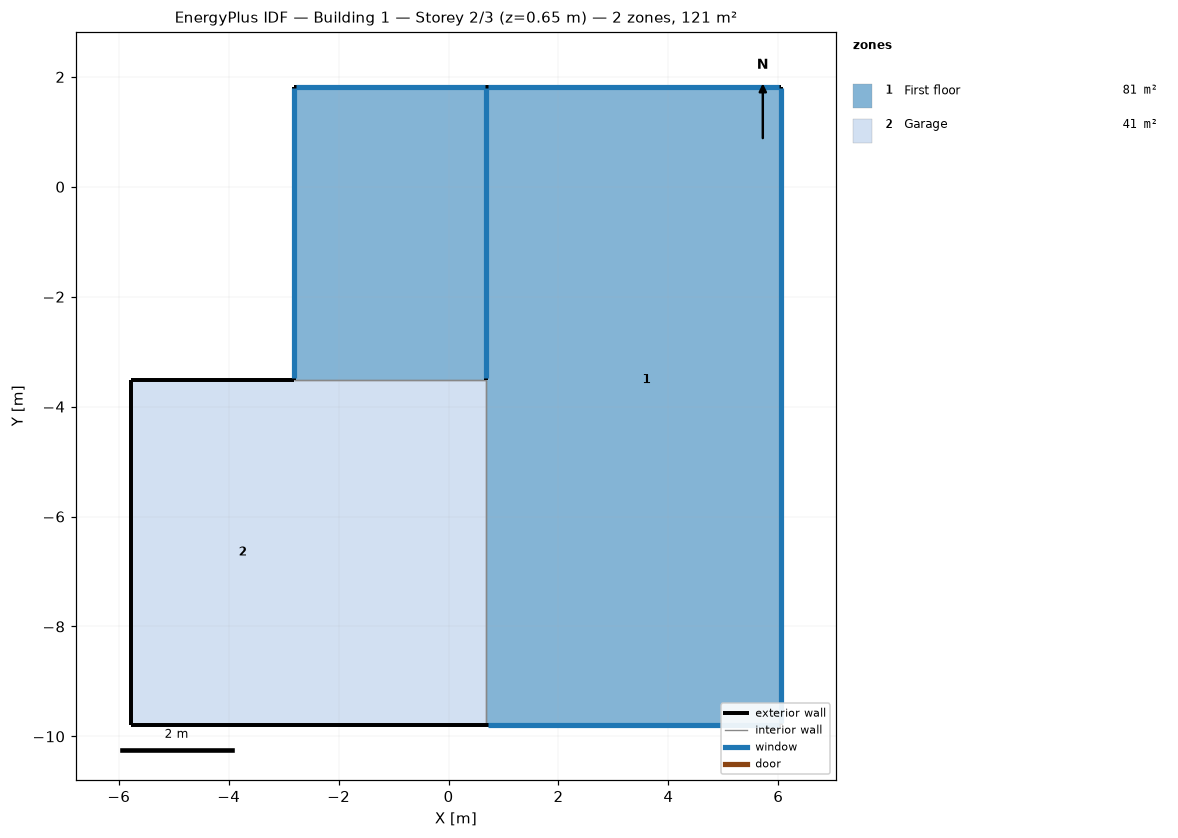
=== STOREY PLAN SPEC (per zone: floor XY polygon, exterior-wall plan segments, windows/doors) ===
zone 1: First floor  (80.8 m²)
  floor: (2.34, -5.52) (2.34, -9.79) (0.68, -9.79) (0.68, -5.52)
  floor: (0.68, 1.82) (0.68, -3.51) (-1.71, -3.51) (-1.71, -2.71) (-2.81, -2.71) (-2.81, 1.82)
  floor: (-1.71, -2.71) (-1.71, -3.51) (-2.81, -3.51) (-2.81, -2.71)
  floor: (6.04, 1.82) (6.04, -9.79) (2.34, -9.79) (2.34, -5.52) (0.68, -5.52) (0.68, 1.82)
  exterior wall: (0.68, 1.82) – (-2.81, 1.82)  [3.5 m]
    window: (0.66, 1.82) – (-2.78, 1.82)  [2.0 m²]
  exterior wall: (0.68, 1.82) – (0.68, -3.51)  [5.3 m]
    window: (0.68, 1.80) – (0.68, -3.49)  [3.1 m²]
  exterior wall: (-2.81, 1.82) – (-2.81, -3.51)  [5.3 m]
    window: (-2.81, 1.80) – (-2.81, -3.49)  [3.1 m²]
  exterior wall: (6.04, -9.79) – (6.04, 1.82)  [11.6 m]
    window: (6.04, -9.76) – (6.04, 1.80)  [6.7 m²]
  exterior wall: (0.68, -9.79) – (6.04, -9.79)  [5.4 m]
    window: (0.71, -9.79) – (6.02, -9.79)  [3.1 m²]
  exterior wall: (6.04, 1.82) – (0.68, 1.82)  [5.4 m]
    window: (6.02, 1.82) – (0.71, 1.82)  [3.1 m²]
  interior walls: 2
zone 2: Garage  (40.5 m²)
  floor: (0.68, -5.52) (0.68, -9.79) (-1.71, -9.79) (-1.71, -5.52)
  floor: (-1.71, -3.51) (-1.71, -9.79) (-5.78, -9.79) (-5.78, -3.51)
  floor: (0.68, -3.51) (0.68, -5.52) (-1.71, -5.52) (-1.71, -3.51)
  exterior wall: (-5.78, -9.79) – (0.68, -9.79)  [6.5 m]
  exterior wall: (-5.78, -3.51) – (-5.78, -9.79)  [6.3 m]
  exterior wall: (-2.81, -3.51) – (-5.78, -3.51)  [3.0 m]
  interior walls: 2

=== DERIVED (storey summary) ===
Building: Building 1
Storey: 2 of 3  (floor level z = 0.65 m)
Storey gross floor area: 121.4 m²
Zones on this storey: 2
  - First floor: floor 80.8 m²; exterior wall 36.5 m (105.7 m²); 6 window(s) 21.1 m²; WWR 20.0%
  - Garage: floor 40.5 m²; exterior wall 15.7 m (45.5 m²); WWR 0.0%
Zone adjacency (shared interzone walls):
  - First floor ↔ Garage